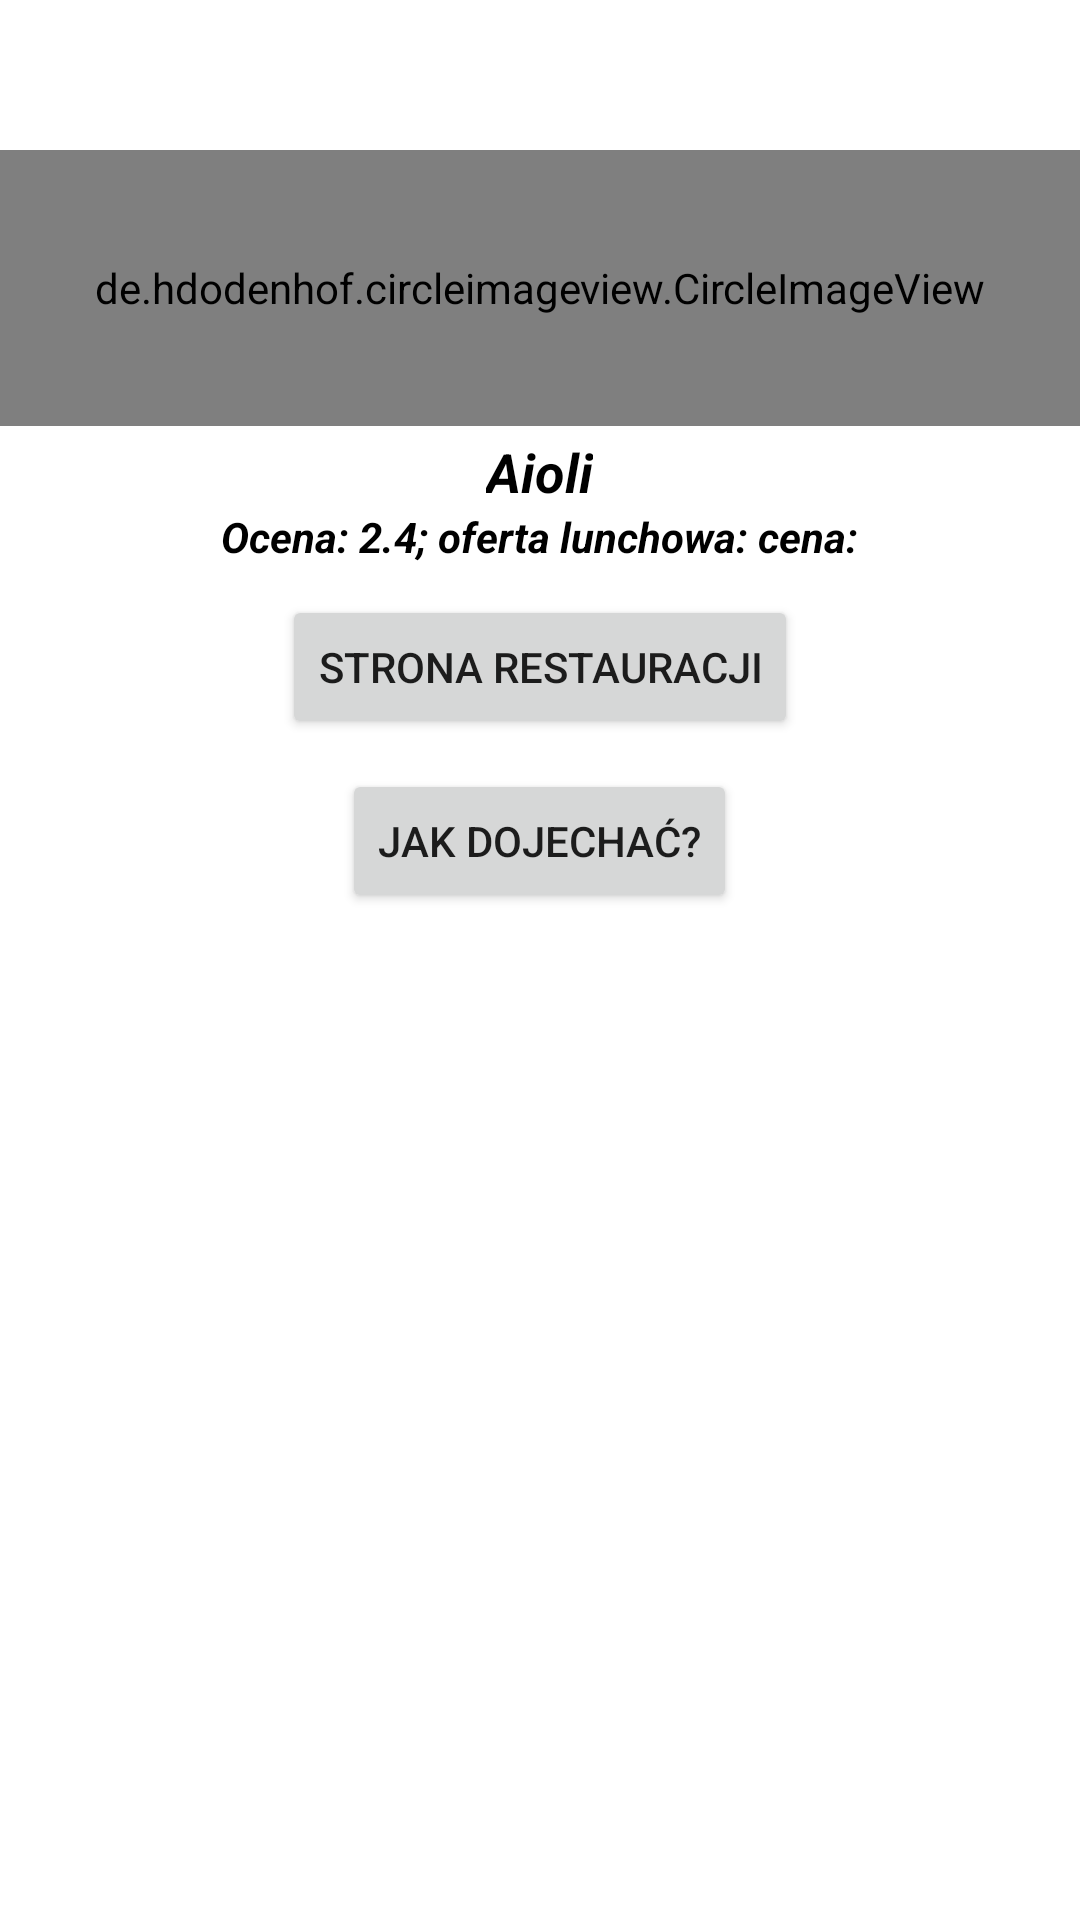

Reconstruct the res/layout file that produces this screen, plus the resources it refers to.
<!-- AndroidManifest.xml: application theme Theme.BulionApp -->
<!-- res/layout/custom_info_window.xml -->
<?xml version="1.0" encoding="utf-8"?>
<RelativeLayout
    xmlns:android="http://schemas.android.com/apk/res/android"
    xmlns:app="http://schemas.android.com/apk/res-auto"
    android:layout_width="match_parent"
    android:layout_height="match_parent">
    <LinearLayout
        android:background="@drawable/dialog_bg"
        android:layout_width="match_parent"
        android:layout_height="wrap_content"
        android:layout_marginLeft="30dp"
        android:orientation="vertical"
        android:layout_marginRight="30dp"
        android:layout_marginTop="100dp">

        <LinearLayout
            android:layout_width="match_parent"
            android:layout_height="wrap_content"
            android:layout_marginLeft="20dp"
            android:layout_marginTop="45dp"
            android:layout_marginRight="20dp"
            android:layout_marginBottom="20dp"
            android:orientation="vertical">




            <TextView
                android:id="@+id/name"
                android:layout_width="wrap_content"
                android:layout_height="wrap_content"
                android:layout_gravity="center"
                android:text="Aioli"
                android:textSize="18sp"
                android:textColor="@color/black"
                android:textStyle="bold|italic" />

            <TextView
                android:id="@+id/restaurant_info"
                android:layout_width="wrap_content"
                android:layout_height="wrap_content"
                android:layout_gravity="center"
                android:text="Ocena: 2.4; oferta lunchowa: cena:"
                android:textColor="@color/black"
                android:textStyle="bold|italic" />

            <Button
                android:id="@+id/button_more"
                android:layout_width="wrap_content"
                android:layout_height="wrap_content"
                android:layout_gravity="center"
                android:layout_marginTop="10dp"
                android:gravity="center"
                android:text="STRONA RESTAURACJI" />

            <Button
                android:id="@+id/button_route"
                android:layout_width="wrap_content"
                android:layout_height="wrap_content"
                android:layout_gravity="center"
                android:layout_marginTop="10dp"
                android:gravity="center"
                android:text="jak dojechać?" />

        </LinearLayout>

    </LinearLayout>

    <de.hdodenhof.circleimageview.CircleImageView
        android:id="@+id/logo"
        android:layout_width="match_parent"
        android:layout_height="92dp"
        android:layout_alignParentEnd="true"
        android:layout_gravity="center_horizontal"
        android:layout_marginTop="50dp"
        android:layout_marginEnd="0dp"
        android:src="@drawable/c"
        app:civ_border_color="#FFFFFF"
        app:civ_border_width="10dp" />
</RelativeLayout>
<!-- resources referenced by this layout -->
<resources>
  <color name="black">#FF000000</color>
  <!-- drawable c: jpg bitmap (drawable-v24, 3843 bytes) -->
  <style name="Theme.BulionApp" parent="Theme.MaterialComponents.DayNight.DarkActionBar">
          
          <item name="colorPrimary">@color/purple_700</item>
          <item name="colorPrimaryVariant">@color/purple_700</item>
          <item name="colorOnPrimary">@color/white</item>
          
          <item name="colorSecondary">@color/teal_200</item>
          <item name="colorSecondaryVariant">@color/teal_700</item>
          <item name="colorOnSecondary">@color/black</item>
          
          <item name="android:statusBarColor">@color/dark_gray</item>
      </style>
  <color name="purple_700">#FF3700B3</color>
  <color name="white">#FFFFFFFF</color>
  <color name="teal_200">#FF03DAC5</color>
  <color name="teal_700">#FF018786</color>
  <color name="dark_gray">#FF717171</color>
</resources>
